Dataset: Cancer-Diagnosis-with-CNNs-Image-Analysis (GitHub, kanthikiran006/Cancer-Diagnosis-with-CNNs-Image-Analysis). Classes: non-cancer, cancer.

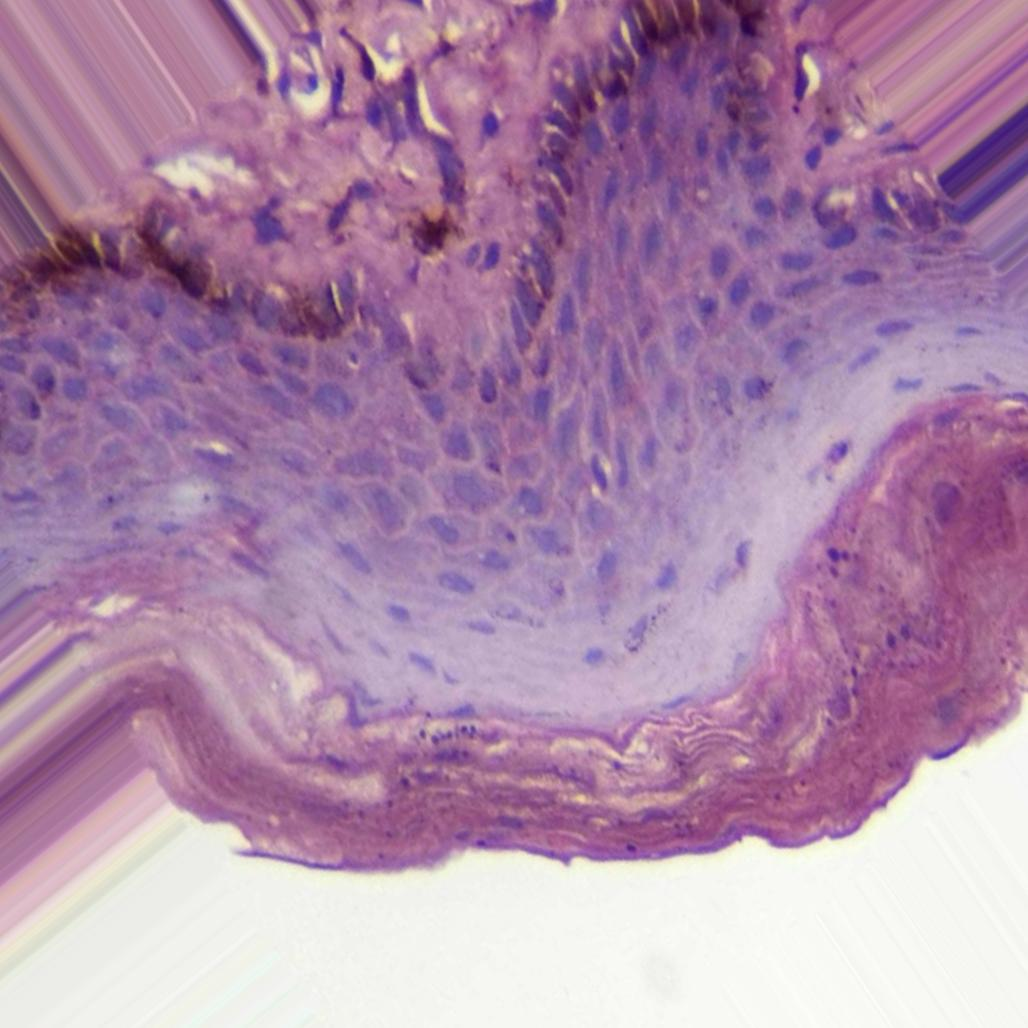
Label: non-cancer

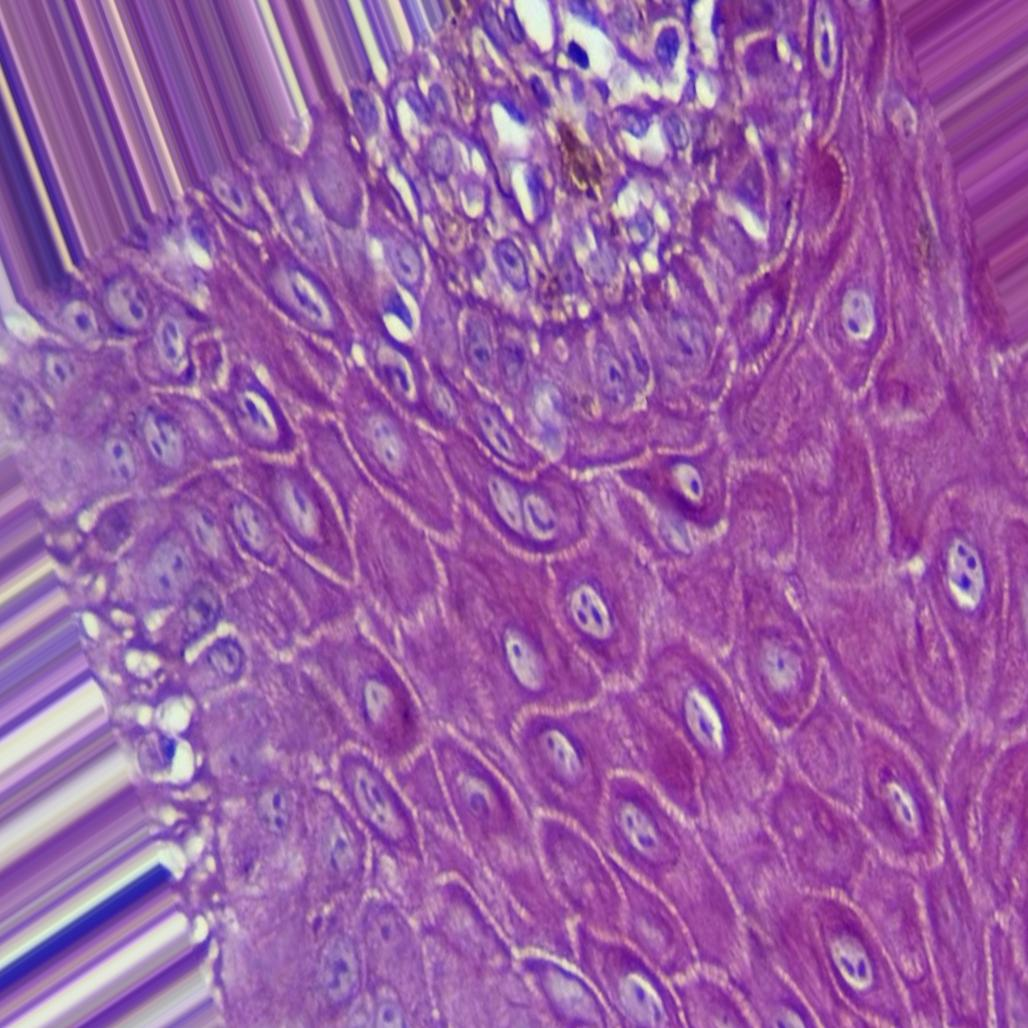
Label: non-cancer

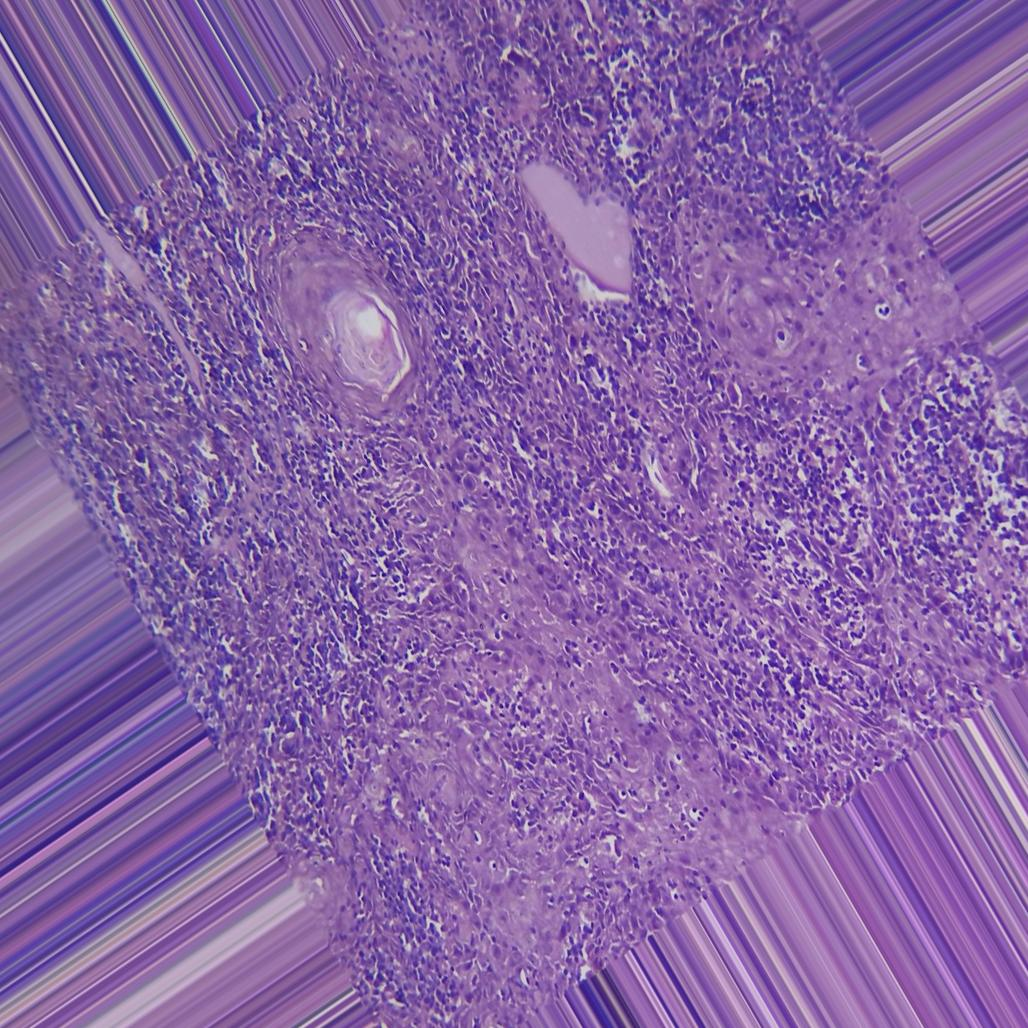
Label: cancer

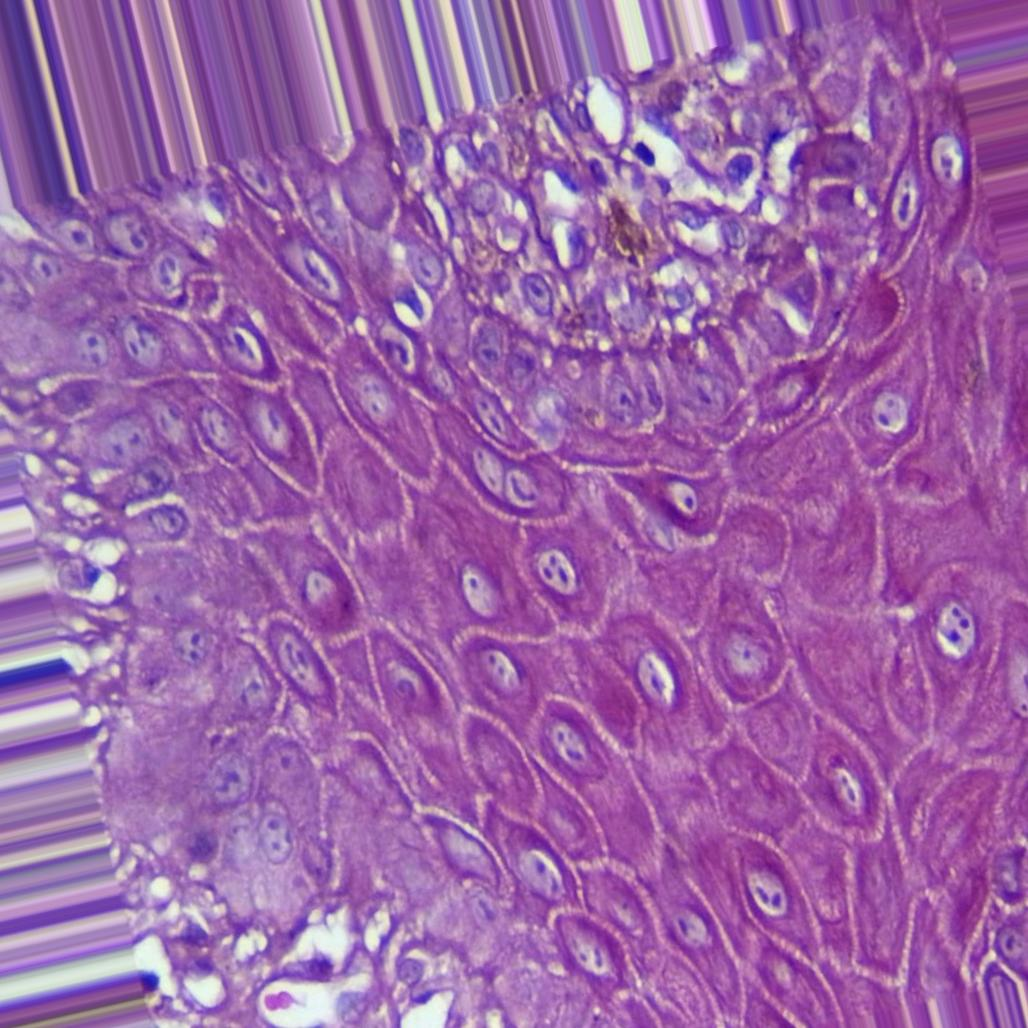
Label: non-cancer

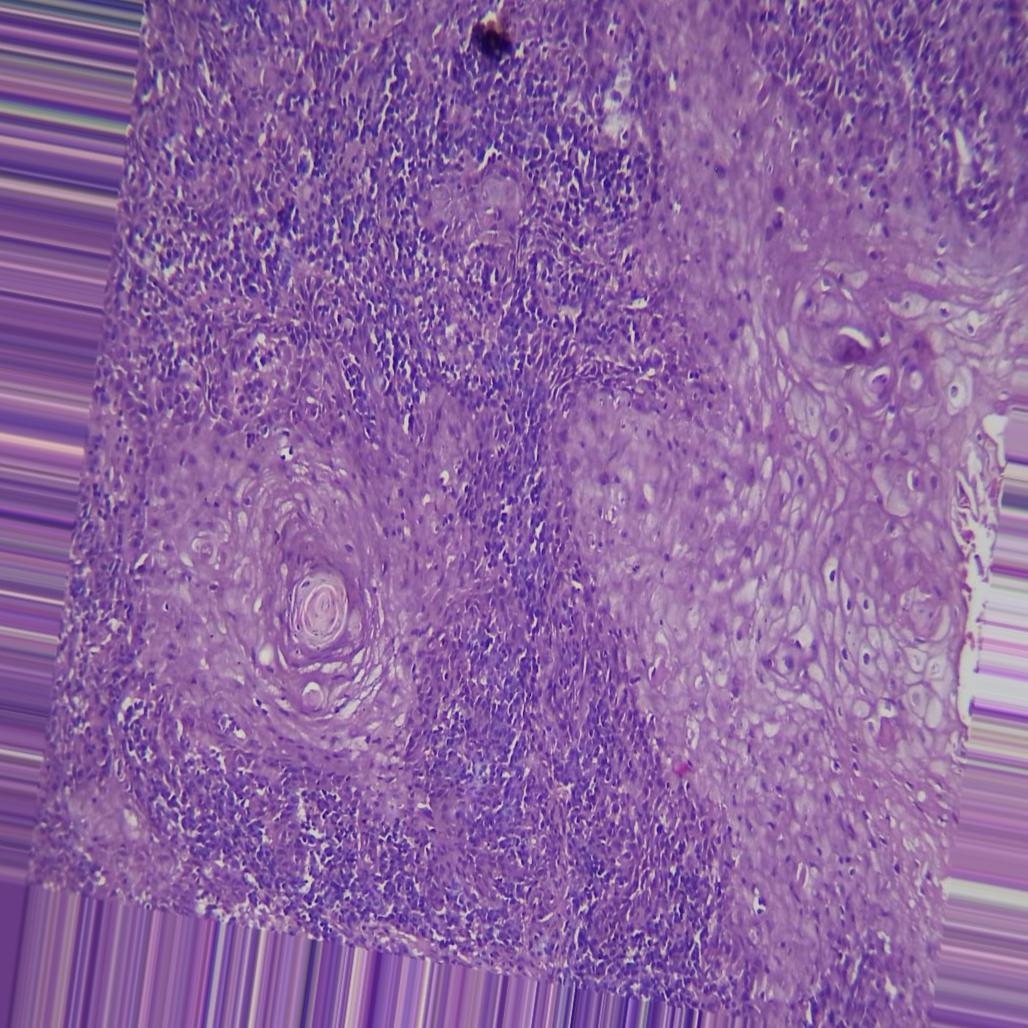
Label: cancer

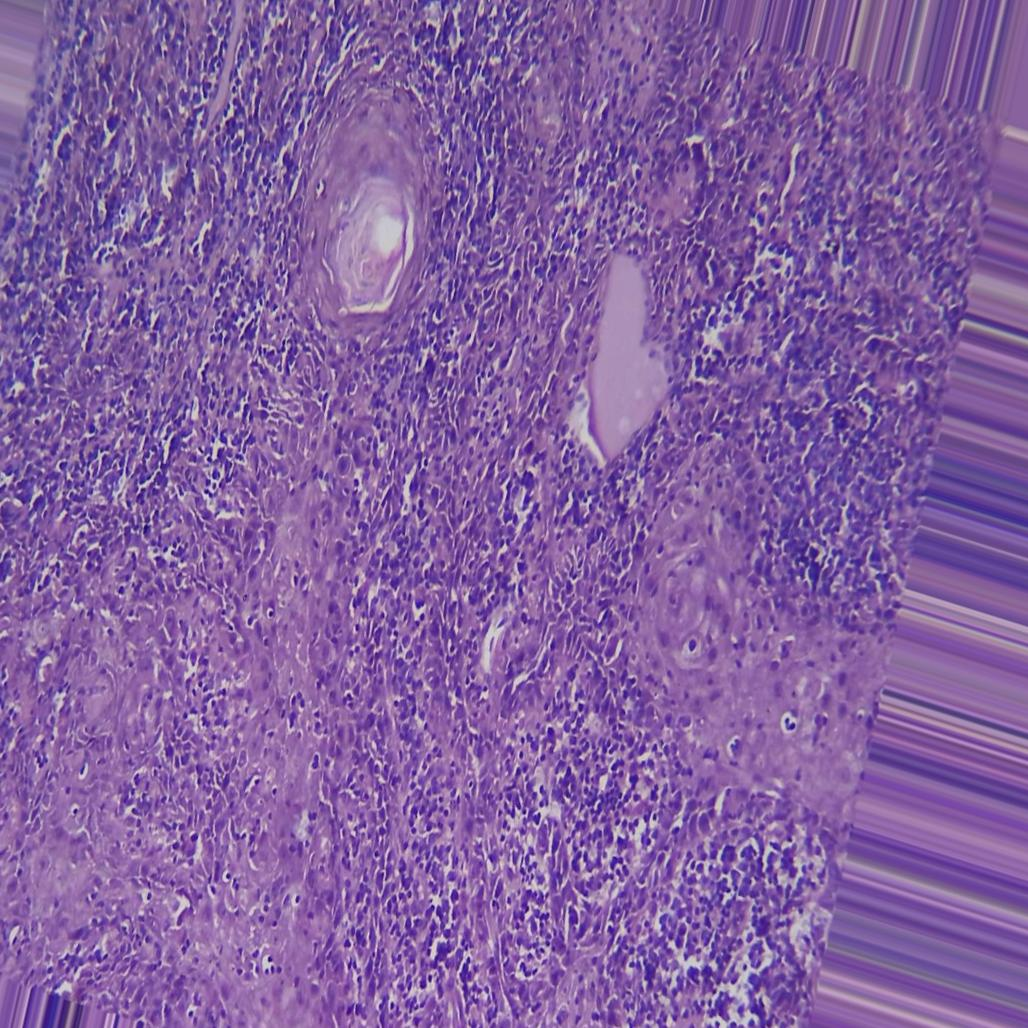
Label: cancer
